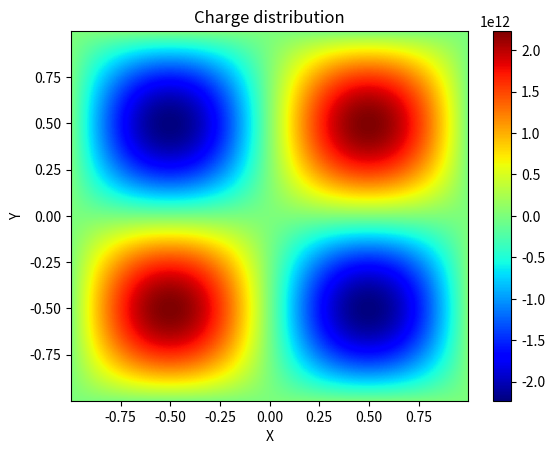

Write the Python code that produced this figure.
import numpy as np
from scipy import sparse
import matplotlib.pyplot as plt

######## 定义求解区域 ########
xMin = -1
xMax = 1
yMin = -1
yMax = 1
d = np.array([2e-3, 2e-3])
x = np.arange(xMin, xMax+d[0], d[0])
y = np.arange(yMin, yMax+d[1], d[1])
yy, xx = np.meshgrid(x, y)
size = np.array([len(x), len(y)], dtype='int')

######## 定义电场分布 ########
epsilon0 = 8.85418e-12
Ex = np.pi*np.cos(np.pi*xx)*np.sin(np.pi*yy)/epsilon0
Ey = np.pi*np.sin(np.pi*xx)*np.cos(np.pi*yy)/epsilon0
Exy = -np.stack((Ex, Ey), axis=2)

######## 三点差分-计算散度 ########

rho0 = (Exy[2:, 1:-1, 0]-Exy[:-2, 1:-1, 0])/2/d[0]
rho1 = (Exy[1:-1, 2:, 1]-Exy[1:-1, :-2, 1])/2/d[1]
rho = rho0+rho1


def plotChargeDistribution():
    plt.pcolor(x[1:-1], y[1:-1], rho.T, cmap='jet')
    plt.colorbar()
    plt.xlabel('X')
    plt.ylabel('Y')
    plt.title('Charge distribution')
    pass


def plotElectricFieldIntensity():
    E = np.linalg.norm(Exy, ord=2, axis=2)
    plt.pcolor(x, y, E.T, cmap='jet')
    plt.colorbar()
    plt.xlabel('X')
    plt.ylabel('Y')
    plt.title('Field distribution')
    pass


def plotElectricFieldDirection():
    xi = np.arange(0, 20, 1, dtype='int') * (size[0]-1)//20+(size[0]-1)//40
    yi = np.arange(0, 20, 1, dtype='int') * (size[1]-1)//20+(size[1]-1)//40
    xii, yii = np.meshgrid(xi, yi)
    xa = x[xi]
    ya = y[yi]
    E = np.linalg.norm(Exy[xii, yii, :], ord=2, axis=2)
    dx = Exy[xii, yii, 0]/E
    dy = Exy[xii, yii, 1]/E
    plt.quiver(xa, ya, dx, dy)
    pass


# plotElectricFieldIntensity()
# plotElectricFieldDirection()
plotChargeDistribution()
plt.show()
